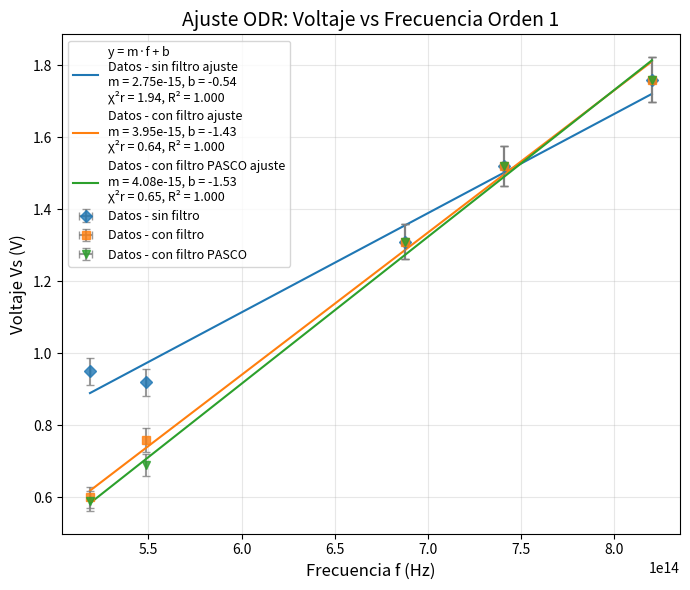
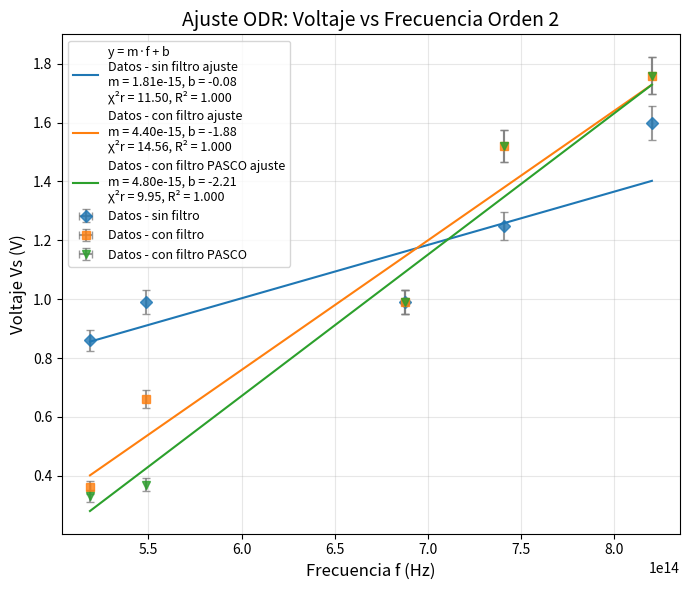
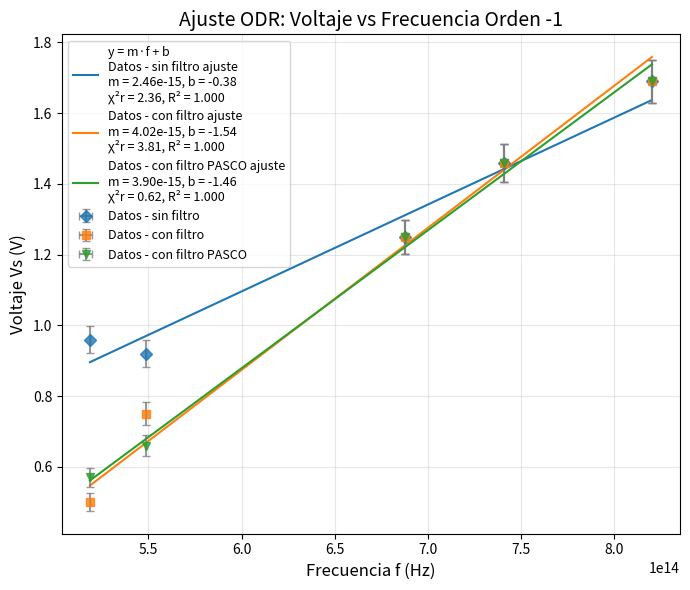
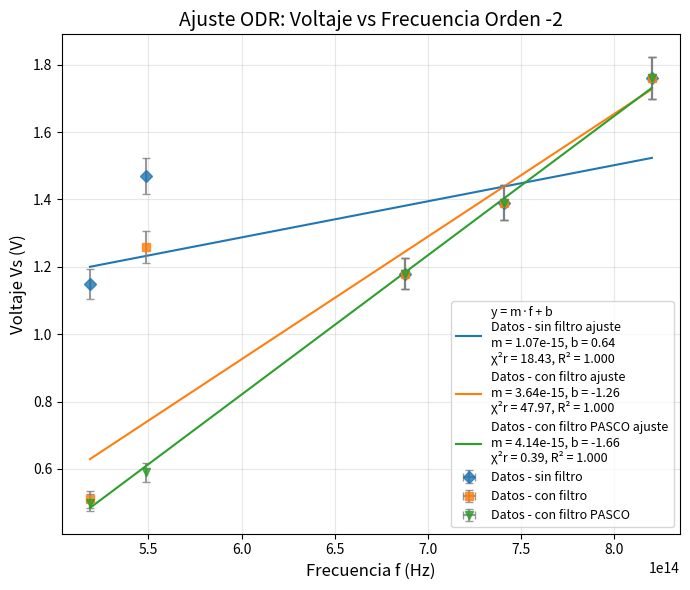

Here is the Python script that generated these plots, in order:
import numpy as np
import matplotlib.pyplot as plt
from scipy.odr import ODR, Model, RealData
def fit_lineal(Vs, f, scale=1e14):
    """
    Ajuste lineal ODR con errores en V (3% + 0.01) y en f (típico 1e8),
    devuelve m, sm, b, sb, chi2 reducido y R2
    """
    Vs = np.array(Vs, dtype=float)
    f = np.array(f, dtype=float)

    # Errores
    errV = 0.03 * Vs + 0.01
    errF = np.full_like(f, 1e8, dtype=float)

    # Escalado
    f_scaled = f / scale
    errF_scaled = errF / scale

    # Modelo lineal
    def f_lineal(beta, x):
        m, b = beta
        return m * x + b

    modelo = Model(f_lineal)
    data = RealData(f_scaled, Vs, sx=errF_scaled, sy=errV)
    beta0 = [4.14e-15 * scale, 0.0]

    odr = ODR(data, modelo, beta0=beta0)
    out = odr.run()

    m_scaled, b = out.beta
    sm_scaled, sb = out.sd_beta

    m, sm = m_scaled / scale, sm_scaled / scale

    # Chi² reducido
    chi2_red = out.res_var  # varianza residual reducida

    # R²
    y_mean = np.mean(Vs)
    ss_tot = np.sum((Vs - y_mean) ** 2)
    ss_res = np.sum(out.delta ** 2)
    r2 = 1 - ss_res / ss_tot

    return m, sm, b, sb, chi2_red, r2


def analisis_tres_series(f, sin_filtro, con_filtro, pasco, scale=1e14, label="", nombres_colores=None):
    datasets = {
        "Datos - sin filtro": sin_filtro,
        "Datos - con filtro": con_filtro,
        "Datos - con filtro PASCO": pasco
    }

    colores = ["tab:blue", "tab:orange", "tab:green"]
    marcadores = ["D", "s", "v"]       # círculo, cuadrado, diamante
    tamanios = [6, 6, 6]               # tamaños ligeramente distintos

    plt.figure(figsize=(7, 6))

    resultados = {}
    funcion_label_agregada = False

    for (nombre, Vs), color, marker, msize in zip(datasets.items(), colores, marcadores, tamanios):
        m, sm, b, sb, chi2_red, r2 = fit_lineal(Vs, f, scale=scale)

        resultados[nombre] = {
            "m": m, "sm": sm,
            "b": b, "sb": sb,
            "chi2_red": chi2_red,
            "R2": r2
        }

        # Dibujar puntos
        errV = 0.03 * np.array(Vs) + 0.01
        errF = np.full_like(f, 1e8)
        plt.errorbar(f, Vs, yerr=errV, xerr=errF,
                     fmt=marker, markersize=msize,
                     ecolor="gray", capsize=3,
                     label=f"{nombre}", alpha=0.8, color=color)

        # Dibujar ajuste
        f_fit = np.linspace(min(f), max(f), 200)
        Vs_fit = m * f_fit + b

        if not funcion_label_agregada:
            label_ajuste = f"y = m·f + b"
            funcion_label_agregada = True
        else:
            label_ajuste = None

        plt.plot(f_fit, Vs_fit, "-", color=color,
                 label=(f"{nombre} ajuste\n"
                        f"m = {m:.2e}, b = {b:.2f}\n"
                        f"χ²r = {chi2_red:.2f}, R² = {r2:.3f}" if label_ajuste is None
                        else f"{label_ajuste}\n{nombre} ajuste\nm = {m:.2e}, b = {b:.2f}\nχ²r = {chi2_red:.2f}, R² = {r2:.3f}"))

    # Decoración
    titulo = f"Ajuste ODR: Voltaje vs Frecuencia {label}" if label else "Ajuste ODR: Voltaje vs Frecuencia"
    plt.title(titulo, fontsize=14)
    plt.xlabel("Frecuencia f (Hz)", fontsize=12)
    plt.ylabel("Voltaje Vs (V)", fontsize=12)
    plt.grid(True, alpha=0.3)
    plt.legend(fontsize=9, loc="best")
    plt.tight_layout()
    plt.show()

    return resultados

# =======================
# Datos en array numpy
# =======================
# Columnas: [Frecuencia, Sin filtro, Con filtro, Filtro PASCO]
data = np.array([
    [8.20264E+14, 1.76, 1.76, 1.76],
    [7.40858E+14, 1.52, 1.52, 1.52],
    [6.87858E+14, 1.31, 1.31, 1.31],
    [5.48996E+14, 0.92, 0.76, 0.69],
    [5.18672E+14, 0.95, 0.60, 0.59]
])
colores_orden1 = ["Ultra-Violeta", "Violeta", "Azul", "Verde", "Amarillo"]

# Extraer columnas
frecuencias = data[:, 0]
sin_filtro  = data[:, 1]
con_filtro  = data[:, 2]
filtro_pasco = data[:, 3]

# =======================
# Llamada a la función para los tres datasets
# =======================
resultados = analisis_tres_series(frecuencias, sin_filtro, con_filtro, filtro_pasco, label="Orden 1", nombres_colores=colores_orden1)




# =======================
# Datos en array numpy (Orden 2)
# =======================
# Columnas: [Frecuencia, Sin filtro, Con filtro, Filtro PASCO]
data_orden2 = np.array([
    [8.20264E+14, 1.60, 1.76, 1.76],
    [7.40858E+14, 1.25, 1.52, 1.52],
    [6.87858E+14, 0.99, 0.99, 0.99],
    [5.48996E+14, 0.99, 0.66, 0.37],
    [5.18672E+14, 0.86, 0.36, 0.33]
])

frecuencias2   = data_orden2[:, 0]
sin_filtro2    = data_orden2[:, 1]
con_filtro2    = data_orden2[:, 2]
filtro_pasco2  = data_orden2[:, 3]

# =======================
# Ejemplo de uso con analisis_rescalado
# =======================

# Ajuste Orden 2
resultados_orden2 = analisis_tres_series(frecuencias2, sin_filtro2, con_filtro2, filtro_pasco2, label="Orden 2")


# =======================
# Datos en array numpy (Orden -1)
# =======================
# Columnas: [Frecuencia, Sin filtro, Con filtro, Filtro PASCO]
data_ordenm1 = np.array([
    [8.20264E+14, 1.69, 1.69, 1.69],
    [7.40858E+14, 1.46, 1.46, 1.46],
    [6.87858E+14, 1.25, 1.25, 1.25],
    [5.48996E+14, 0.92, 0.75, 0.66],
    [5.18672E+14, 0.96, 0.50, 0.57]
])

# Extraer columnas
frecuencias_m1  = data_ordenm1[:, 0]
sin_filtro_m1   = data_ordenm1[:, 1]
con_filtro_m1   = data_ordenm1[:, 2]
filtro_pasco_m1 = data_ordenm1[:, 3]

# =======================
# Llamada a la función para los tres datasets
# =======================
resultados_ordenm1 = analisis_tres_series(frecuencias_m1, sin_filtro_m1, con_filtro_m1, filtro_pasco_m1, label="Orden -1")


# =======================
# Datos en array numpy (Orden -2)
# =======================
# Columnas: [Frecuencia, Sin filtro, Con filtro, Filtro PASCO]
data_ordenm2 = np.array([
    [8.20264E+14, 1.76, 1.76, 1.76],
    [7.40858E+14, 1.39, 1.39, 1.39],
    [6.87858E+14, 1.18, 1.18, 1.18],
    [5.48996E+14, 1.47, 1.26, 0.59],
    [5.18672E+14, 1.15, 0.51, 0.50]
])

# Extraer columnas
frecuencias_m2  = data_ordenm2[:, 0]
sin_filtro_m2   = data_ordenm2[:, 1]
con_filtro_m2   = data_ordenm2[:, 2]
filtro_pasco_m2 = data_ordenm2[:, 3]

# =======================
# Llamada a la función para los tres datasets
# =======================
resultados_ordenm2 = analisis_tres_series(frecuencias_m2, sin_filtro_m2, con_filtro_m2, filtro_pasco_m2, label="Orden -2")
